Dataset: images (GitHub, mandeepsharma14/ai-product-quality-control-automation). Classes: blister, crack, crooked corner, delamination, good, scratch, thick paint, thin paint.

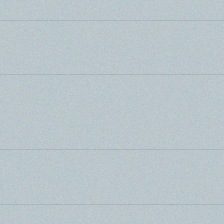
Label: good

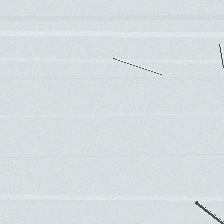
Label: scratch

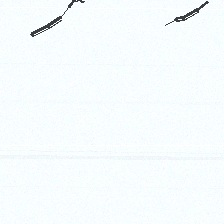
Label: crack

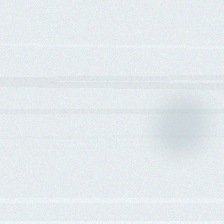
Label: thin paint

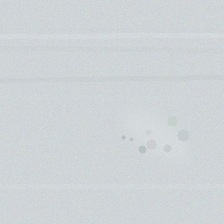
Label: thick paint

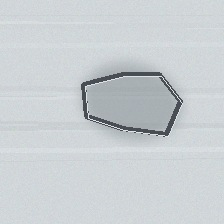
Label: delamination
